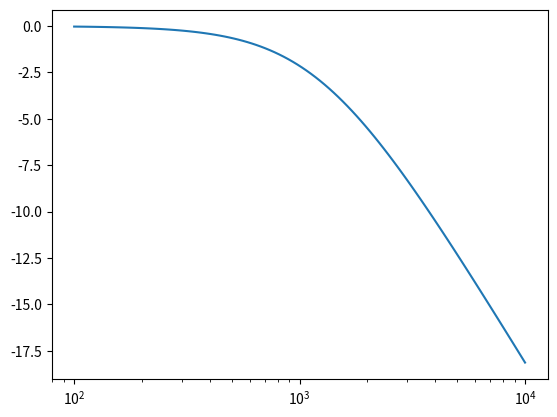
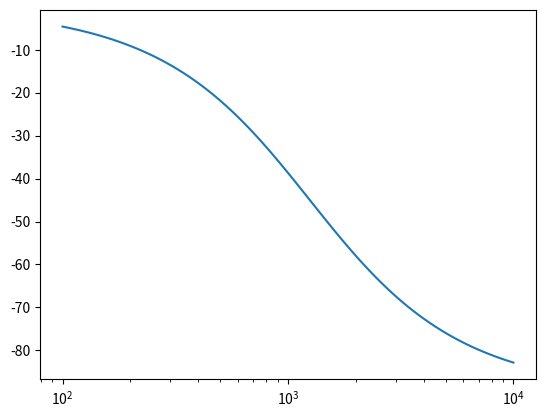

Here is the Python script that generated these plots, in order:
# -*- coding: utf-8 -*-
"""
ELEC 300 Midterm Prep, creating bode plots and perhaps symbolic sympy
Created on Sat Feb 17 15:00:56 2018

[redacted]
"""

from scipy import signal
import matplotlib.pyplot as plt

s1 = signal.lti([1250], [1, 1250])
print(s1)
w, mag, phase = signal.bode(s1)
plt.figure()
plt.semilogx(w, mag)    # Bode magnitude plot
plt.figure()
plt.semilogx(w, phase)  # Bode phase plot
plt.show()